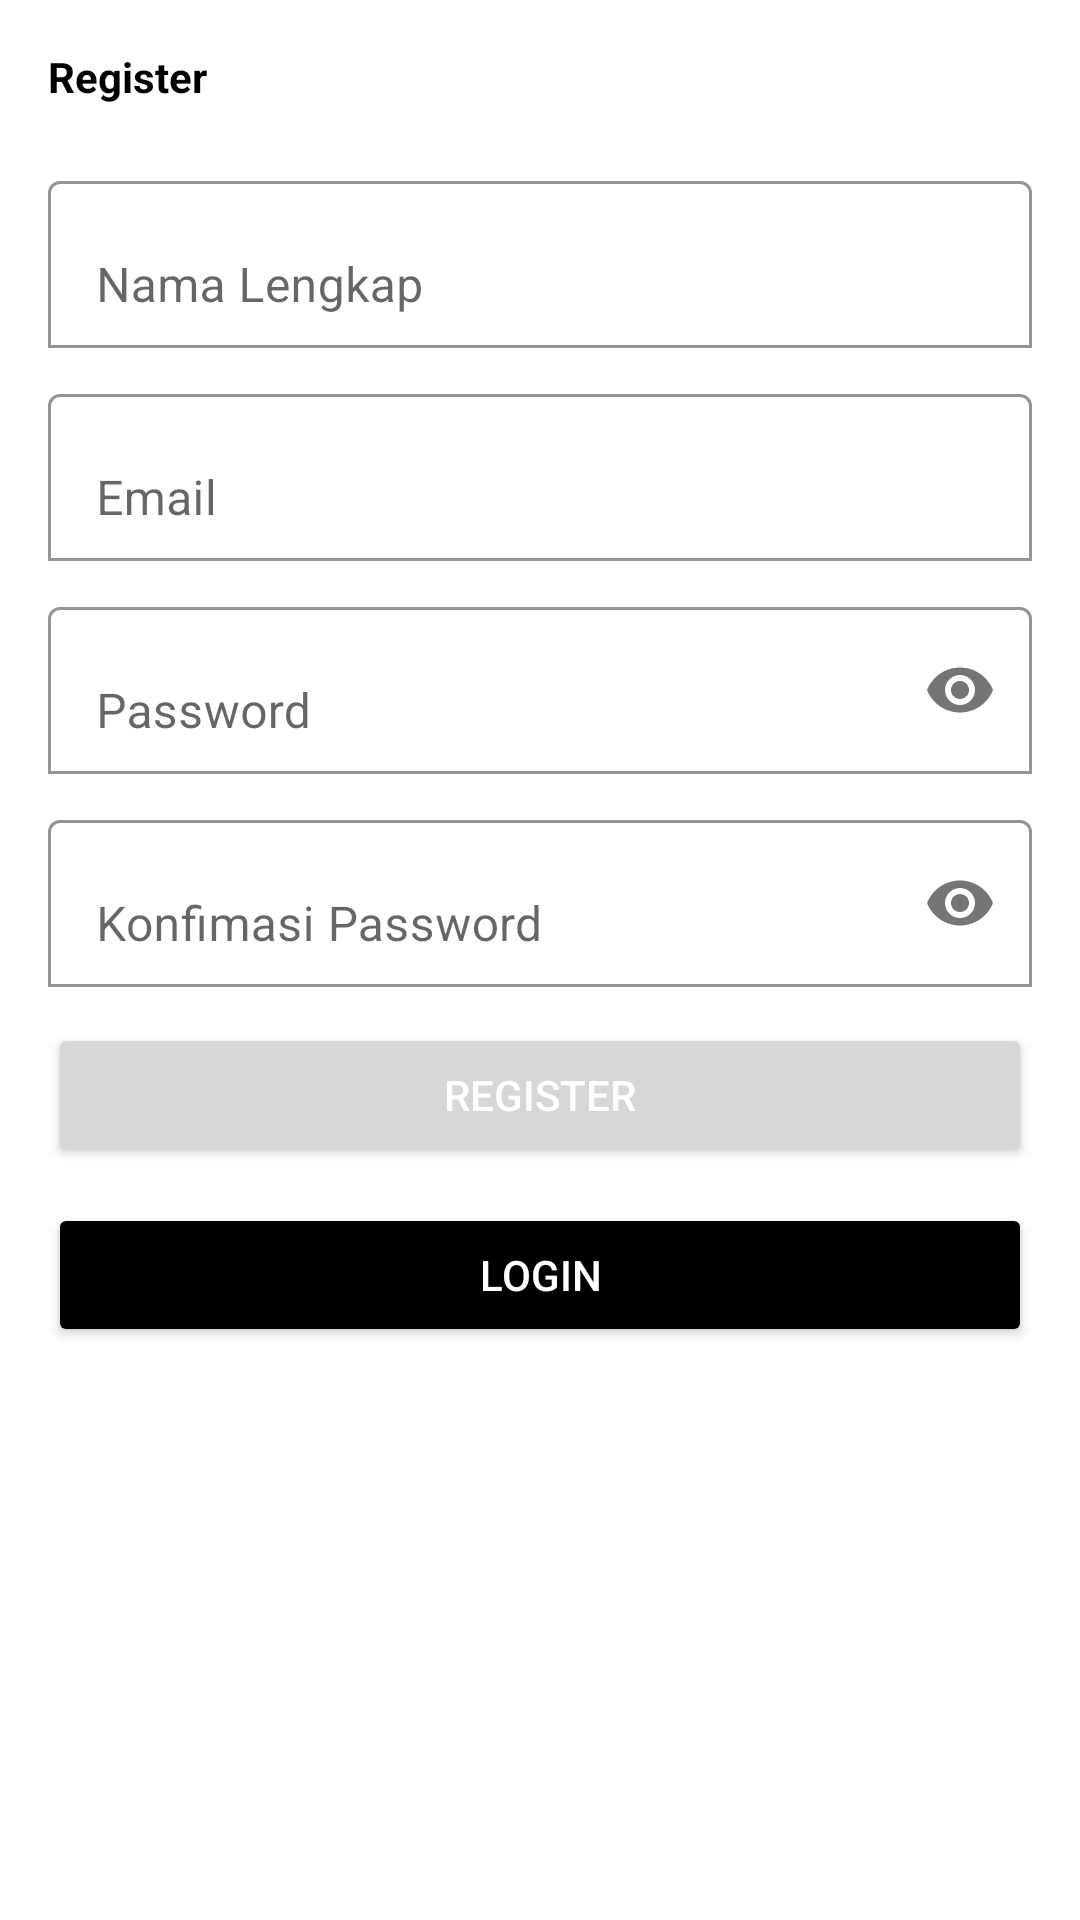

Produce the Android XML layout that renders to this screen, including the resource entries it uses.
<!-- AndroidManifest.xml: application theme Theme.TAS -->
<!-- res/layout/activity_register.xml -->
<?xml version="1.0" encoding="utf-8"?>
<ScrollView xmlns:android="http://schemas.android.com/apk/res/android"
    xmlns:app="http://schemas.android.com/apk/res-auto"
    xmlns:tools="http://schemas.android.com/tools"
    android:layout_width="match_parent"
    android:layout_height="match_parent"
    tools:context=".RegisterActivity">
    <LinearLayout
        android:layout_width="match_parent"
        android:layout_height="wrap_content"
        android:orientation="vertical"
        android:padding="16dp">
        <TextView
            android:layout_width="wrap_content"
            android:layout_height="wrap_content"
            android:text="Register"
            android:textColor="@color/black"
            android:textStyle="bold"/>
        <com.google.android.material.textfield.TextInputLayout
            android:layout_width="match_parent"
            android:layout_height="wrap_content"
            android:layout_marginTop="20dp"
            app:boxBackgroundColor="@color/white"
            app:boxBackgroundMode="outline">
            <EditText
                android:id="@+id/nama"
                android:layout_width="match_parent"
                android:layout_height="wrap_content"
                android:hint="Nama Lengkap"
                android:inputType="textPersonName"/>

        </com.google.android.material.textfield.TextInputLayout>
        <com.google.android.material.textfield.TextInputLayout
            android:layout_width="match_parent"
            android:layout_height="wrap_content"
            android:layout_marginTop="10dp"
            app:boxBackgroundColor="@color/white"
            app:boxBackgroundMode="outline">
            <EditText
                android:id="@+id/email"
                android:layout_width="match_parent"
                android:layout_height="wrap_content"
                android:hint="Email"
                android:inputType="textEmailAddress"/>

        </com.google.android.material.textfield.TextInputLayout>
        <com.google.android.material.textfield.TextInputLayout
            android:layout_width="match_parent"
            android:layout_height="wrap_content"
            android:layout_marginTop="10dp"
            app:boxBackgroundColor="@color/white"
            app:boxBackgroundMode="outline"
            app:passwordToggleEnabled="true">

            <EditText
                android:id="@+id/password"
                android:layout_width="match_parent"
                android:layout_height="wrap_content"
                android:hint="Password"
                android:inputType="textPassword"/>

        </com.google.android.material.textfield.TextInputLayout>
        <com.google.android.material.textfield.TextInputLayout
            android:layout_width="match_parent"
            android:layout_height="wrap_content"
            android:layout_marginTop="10dp"
            app:boxBackgroundColor="@color/white"
            app:boxBackgroundMode="outline"
            app:passwordToggleEnabled="true">

            <EditText
                android:id="@+id/kon_password"
                android:layout_width="match_parent"
                android:layout_height="wrap_content"
                android:hint="Konfimasi Password"
                android:inputType="textPassword"/>

        </com.google.android.material.textfield.TextInputLayout>
        <Button
            android:id="@+id/btn_register"
            android:layout_width="match_parent"
            android:layout_height="wrap_content"
            android:layout_marginTop="12dp"
            android:textColor="@color/white"
            android:text="Register"/>
        <Button
            android:id="@+id/btn_login"
            android:layout_width="match_parent"
            android:layout_height="wrap_content"
            android:layout_marginTop="12dp"
            android:backgroundTint="@color/black"
            android:textColor="@color/white"
            android:text="Login"/>

    </LinearLayout>


</ScrollView>
<!-- resources referenced by this layout -->
<resources>
  <style name="Theme.TAS" parent="Theme.MaterialComponents.DayNight.DarkActionBar">
          
          <item name="colorPrimary">@color/purple_500</item>
          <item name="colorPrimaryVariant">@color/purple_700</item>
          <item name="colorOnPrimary">@color/white</item>
          
          <item name="colorSecondary">@color/teal_200</item>
          <item name="colorSecondaryVariant">@color/teal_700</item>
          <item name="colorOnSecondary">@color/black</item>
          
          <item name="android:statusBarColor" tools:targetApi="l">?attr/colorPrimaryVariant</item>
          
      </style>
  <!-- not gathered from this repository: default colours our renderer supplied (Android Studio template values) -->
  <color name="purple_500">#FF6200EE</color>
  <color name="purple_700">#FF3700B3</color>
  <color name="teal_200">#FF03DAC5</color>
  <color name="teal_700">#FF018786</color>
  <color name="black">#FF000000</color>
  <color name="white">#FFFFFFFF</color>
</resources>
